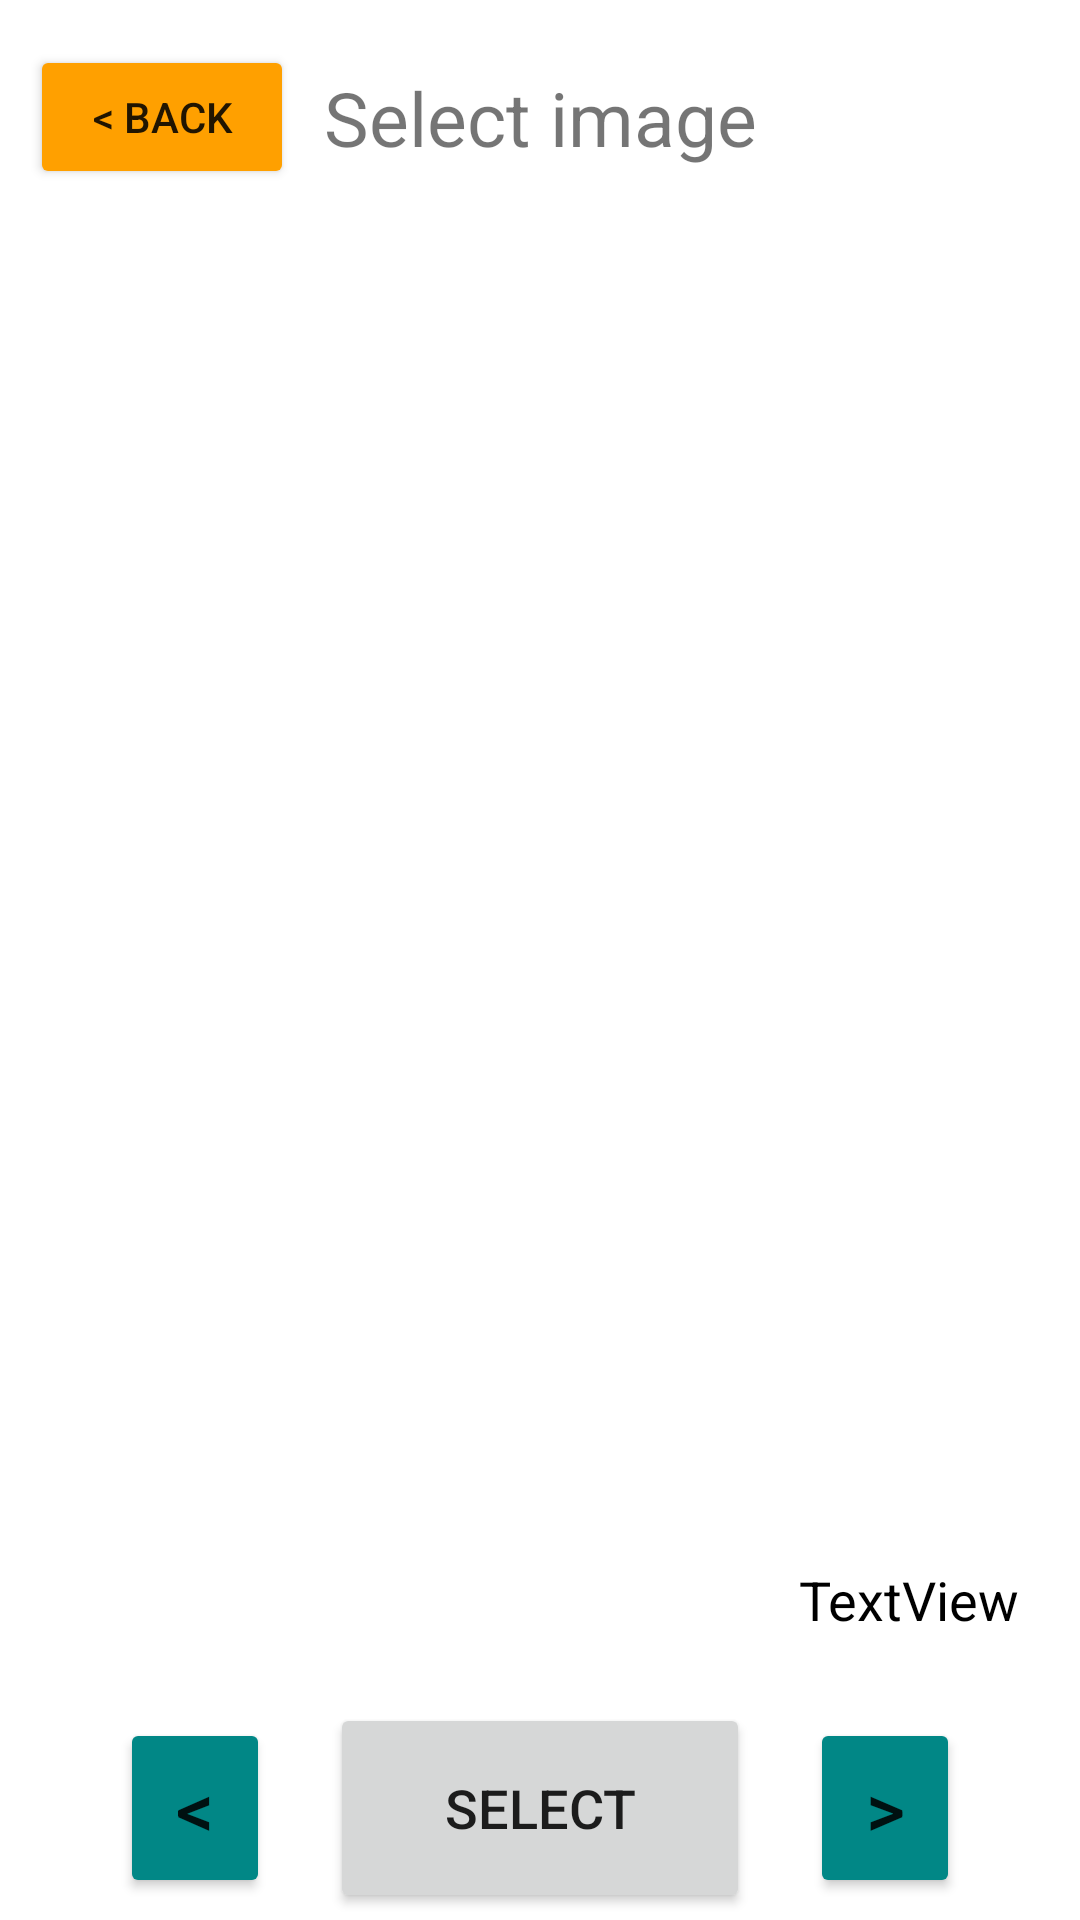

This screen was rendered from an Android layout file. Write that file and the resources it references.
<!-- AndroidManifest.xml: application theme Theme.MobilePuzzle -->
<!-- res/layout/fragment_select_picture.xml -->
<?xml version="1.0" encoding="utf-8"?>
<androidx.constraintlayout.widget.ConstraintLayout xmlns:android="http://schemas.android.com/apk/res/android"
    xmlns:app="http://schemas.android.com/apk/res-auto"
    xmlns:tools="http://schemas.android.com/tools"
    android:layout_width="match_parent"
    android:layout_height="match_parent"
    tools:context=".SelectPictureFragment">

    <androidx.constraintlayout.widget.ConstraintLayout
        android:id="@+id/constraintLayoutSelectTop"
        android:layout_width="match_parent"
        android:layout_height="wrap_content"
        android:layout_marginTop="15dp"

        app:layout_constraintEnd_toEndOf="parent"
        app:layout_constraintStart_toStartOf="parent"
        app:layout_constraintTop_toTopOf="parent">

        <Button
            android:id="@+id/btnBack"
            android:layout_width="wrap_content"
            android:layout_height="48dp"
            android:backgroundTint="@color/amber_700"
            android:text="@string/back"
            android:layout_marginStart="10dp"
            app:layout_constraintStart_toStartOf="parent"
            app:layout_constraintTop_toTopOf="parent"
            app:layout_constraintBottom_toBottomOf="parent"/>

        <TextView
            android:gravity="center"
            android:id="@+id/textViewSelectImage"
            android:layout_width="wrap_content"
            android:layout_height="match_parent"
            android:text="@string/select_image"
            android:textAlignment="center"
            android:textSize="25sp"
            app:layout_constraintEnd_toEndOf="parent"
            app:layout_constraintStart_toStartOf="parent"
            app:layout_constraintTop_toTopOf="parent"
            app:layout_constraintBottom_toBottomOf="parent"/>

    </androidx.constraintlayout.widget.ConstraintLayout>

    <ImageView
        android:id="@+id/imageViewSelectImage"
        android:layout_width="match_parent"
        android:layout_height="500dp"
        app:layout_constraintBottom_toTopOf="@+id/rowAction"
        app:layout_constraintEnd_toEndOf="parent"
        app:layout_constraintHorizontal_bias="0.5"
        app:layout_constraintStart_toStartOf="parent"
        app:layout_constraintTop_toBottomOf="@+id/constraintLayoutSelectTop"
        app:layout_constraintVertical_bias="0.15"
        android:contentDescription="@string/image_selected_to_puzzle" />

    <TextView
        android:id="@+id/textViewImageNumber"
        android:layout_width="wrap_content"
        android:layout_height="wrap_content"
        android:layout_marginEnd="20dp"
        android:layout_marginBottom="20dp"
        android:background="@color/white"
        android:text="@string/image_number"
        android:textColor="@color/black"
        android:textSize="18sp"
        app:layout_constraintBottom_toBottomOf="@+id/imageViewSelectImage"
        app:layout_constraintEnd_toEndOf="@+id/imageViewSelectImage" />

    <androidx.constraintlayout.widget.ConstraintLayout
        android:id="@+id/rowAction"
        android:layout_width="match_parent"
        android:layout_height="70dp"
        android:layout_marginHorizontal="40dp"
        app:layout_constraintBottom_toBottomOf="parent"
        app:layout_constraintEnd_toEndOf="parent"
        app:layout_constraintStart_toStartOf="parent"
        app:layout_constraintTop_toBottomOf="@+id/imageViewSelectImage"
        app:layout_constraintVertical_bias="0.7">

        <Button
            android:id="@+id/btnLeftImage"
            android:layout_width="50dp"
            android:layout_height="60dp"
            android:backgroundTint="@color/teal_700"
            android:text="@string/left"
            android:textSize="25sp"
            app:layout_constraintBottom_toBottomOf="parent"
            app:layout_constraintStart_toStartOf="parent"
            app:layout_constraintTop_toTopOf="parent" />

        <Space
            android:id="@+id/spaceAction1"
            android:layout_width="20dp"
            android:layout_height="match_parent"
            app:layout_constraintStart_toEndOf="@+id/btnLeftImage"
            app:layout_constraintEnd_toStartOf="@+id/btnSelect"
            />

        <Button
            android:id="@+id/btnSelect"
            android:layout_width="0dp"
            android:layout_height="match_parent"
            android:text="@string/btn_select_text"
            android:textSize="18sp"
            app:layout_constraintBottom_toBottomOf="parent"
            app:layout_constraintEnd_toStartOf="@id/spaceAction2"
            app:layout_constraintStart_toEndOf="@+id/spaceAction1" />

        <Space
            android:id="@+id/spaceAction2"
            android:layout_width="20dp"
            android:layout_height="match_parent"
            app:layout_constraintEnd_toStartOf="@id/btnRightImage" />

        <Button
            android:id="@+id/btnRightImage"
            android:layout_width="50dp"
            android:layout_height="60dp"
            android:backgroundTint="@color/teal_700"
            android:text="@string/right"
            android:textSize="25sp"
            app:layout_constraintBottom_toBottomOf="parent"
            app:layout_constraintEnd_toEndOf="parent"
            app:layout_constraintTop_toTopOf="parent" />


    </androidx.constraintlayout.widget.ConstraintLayout>

</androidx.constraintlayout.widget.ConstraintLayout>
<!-- resources referenced by this layout -->
<resources>
  <color name="amber_700">#FFA000</color>
  <color name="black">#FF000000</color>
  <color name="teal_700">#FF018786</color>
  <color name="white">#FFFFFFFF</color>
  <string name="back">&lt; Back</string>
  <string name="btn_select_text">Select</string>
  <string name="image_number">TextView</string>
  <string name="image_selected_to_puzzle">Image selected to puzzle</string>
  <string name="left">&lt;</string>
  <string name="right">&gt;</string>
  <string name="select_image">Select image</string>
  <style name="Theme.MobilePuzzle" parent="Theme.MaterialComponents.DayNight.DarkActionBar">
          
          <item name="colorPrimary">@color/light_blue_500</item>
          <item name="colorPrimaryVariant">@color/light_blue_700</item>
          <item name="colorOnPrimary">@color/white</item>
          
          <item name="colorSecondary">@color/teal_200</item>
          <item name="colorSecondaryVariant">@color/teal_700</item>
          <item name="colorOnSecondary">@color/black</item>
          
          <item name="android:statusBarColor" tools:targetApi="l">?attr/colorPrimaryVariant</item>
          
      </style>
  <color name="light_blue_500">#03A9F4</color>
  <color name="light_blue_700">#0288D1</color>
  <color name="teal_200">#FF03DAC5</color>
</resources>
